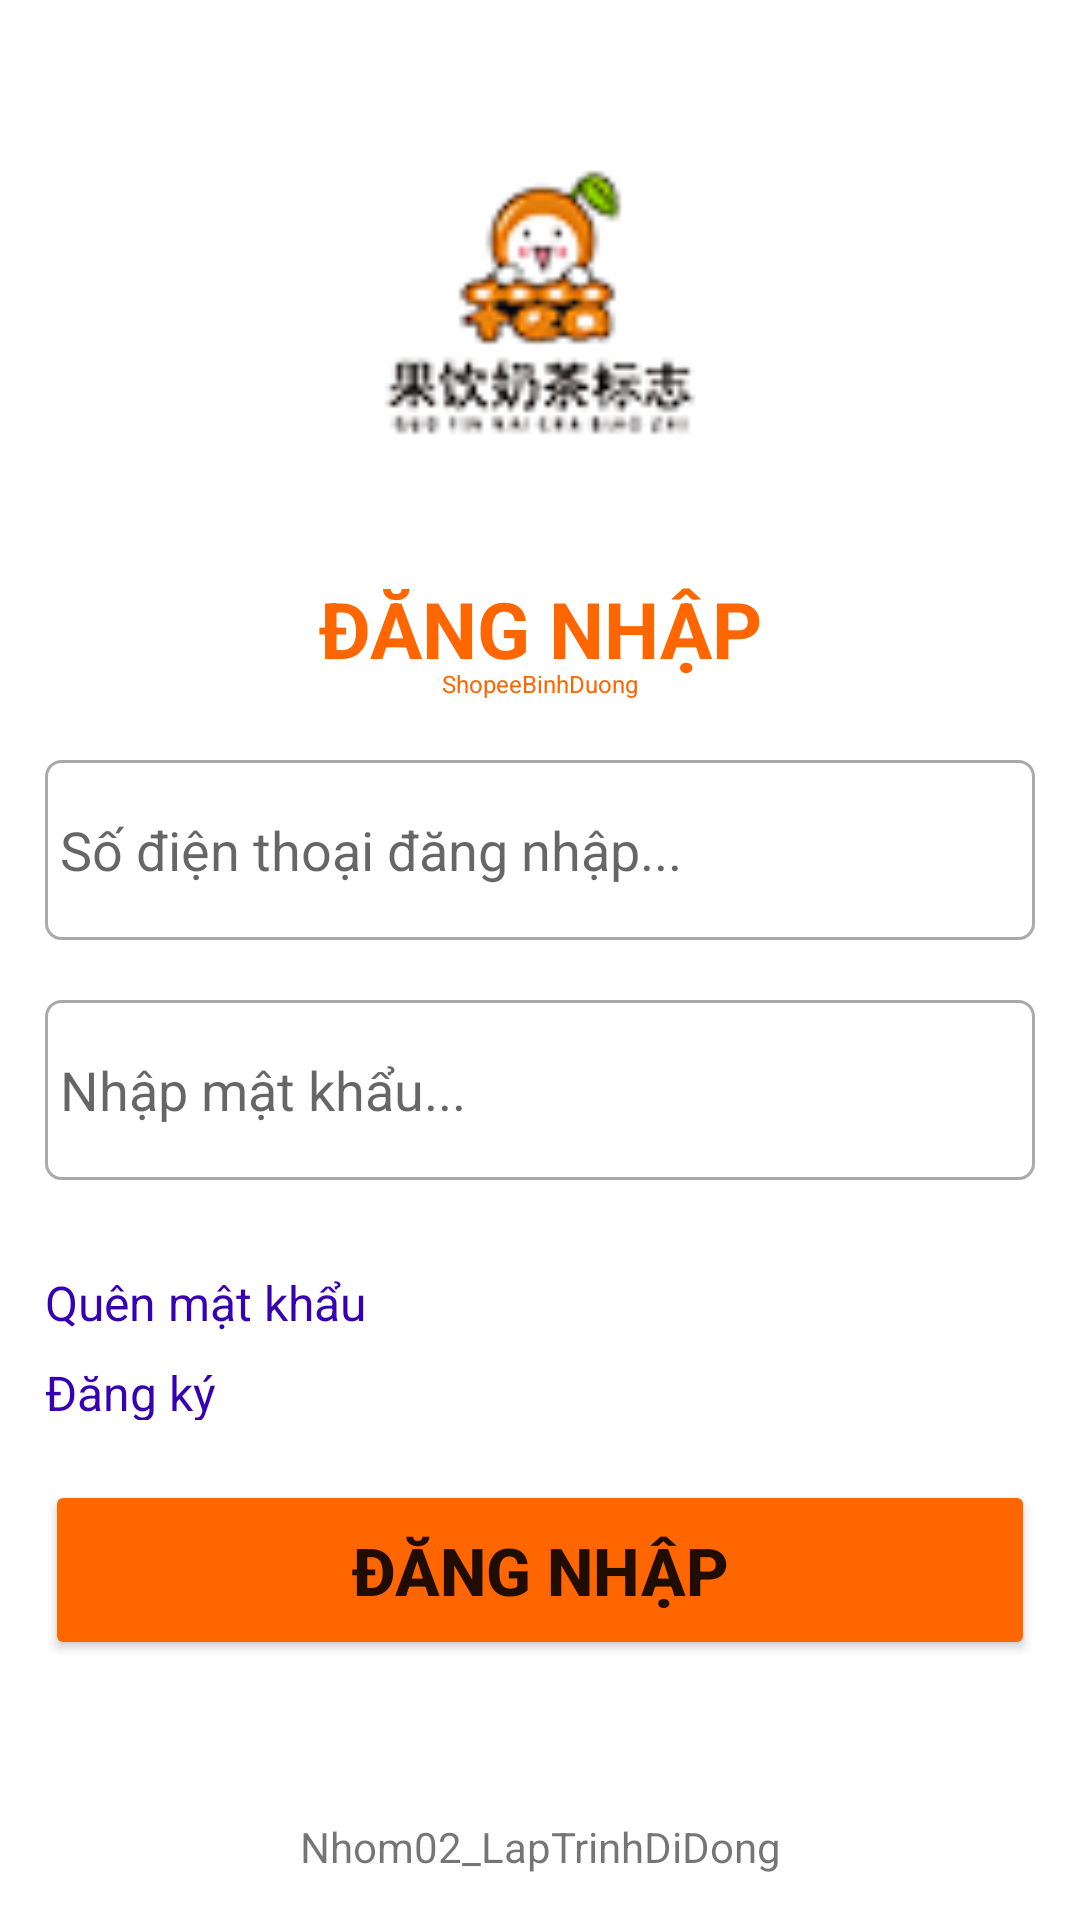

Write the Android layout XML for this screen, with the resource values it uses.
<!-- AndroidManifest.xml: application theme Theme.Nhom02_BanTraSua -->
<!-- res/layout/activity_login.xml -->
<?xml version="1.0" encoding="utf-8"?>
<androidx.constraintlayout.widget.ConstraintLayout xmlns:android="http://schemas.android.com/apk/res/android"
    xmlns:app="http://schemas.android.com/apk/res-auto"
    xmlns:tools="http://schemas.android.com/tools"
    android:layout_width="match_parent"
    android:layout_height="match_parent"
    tools:context=".Login">

    <LinearLayout
        android:layout_width="match_parent"
        android:layout_height="match_parent"
        android:orientation="vertical"
        android:layout_margin="15dp">

        <ImageView
            android:id="@+id/imageView2"
            android:layout_width="match_parent"
            android:layout_height="0dp"
            android:layout_weight="0.3"
            android:src="@drawable/logo"/>

        <LinearLayout
            android:layout_width="match_parent"
            android:layout_height="0dp"
            android:layout_weight="0.7"
            android:orientation="vertical">
            <TextView
                android:id="@+id/textView2"
                android:layout_width="match_parent"
                android:layout_height="wrap_content"
                android:text="ĐĂNG NHẬP"
                android:gravity="center_horizontal"
                android:textSize="26dp"
                android:textStyle="bold"
                android:textColor="@color/orange"/>

            <TextView
                android:id="@+id/textView17"
                android:layout_width="match_parent"
                android:layout_height="wrap_content"
                android:text="ShopeeBinhDuong"
                android:textSize="8dp"
                android:textColor="@color/orange"
                android:gravity="center_horizontal"
                android:layout_marginTop="-5dp"
                android:layout_marginBottom="20dp"/>

            <EditText
                android:id="@+id/edtSDTDangNhap"
                android:layout_width="match_parent"
                android:layout_height="60dp"
                android:ems="10"
                android:inputType="textPersonName"
                android:text=""
                android:hint="Số điện thoại đăng nhập..."
                android:background="@drawable/boder"/>

            <TextView
                android:id="@+id/tvSDTerr"
                android:layout_width="match_parent"
                android:layout_height="20dp"
                android:text=""
                android:textSize="12dp"
                android:textColor="@color/red"/>

            <EditText
                android:id="@+id/edtMatKhau"
                android:layout_width="match_parent"
                android:layout_height="60dp"
                android:ems="10"
                android:inputType="textPassword"
                android:text=""
                android:hint="Nhập mật khẩu..."
                android:background="@drawable/boder"/>

            <TextView
                android:id="@+id/tvPassErr"
                android:layout_width="match_parent"
                android:layout_height="20dp"
                android:text=""
                android:textSize="12dp"
                android:textColor="@color/red" />
            <TextView
                android:id="@+id/tvQuenPass"
                android:layout_width="match_parent"
                android:layout_height="20dp"
                android:text="Quên mật khẩu"
                android:textSize="16dp"
                android:textColor="@color/purple_700"
                android:layout_marginBottom="5dp"
                android:layout_marginTop="10dp"/>
            <TextView
                android:id="@+id/tvDangKy"
                android:layout_width="match_parent"
                android:layout_height="20dp"
                android:text="Đăng ký"
                android:textSize="16dp"
                android:textColor="@color/purple_700"
                android:layout_marginBottom="20dp"
                android:layout_marginTop="5dp"/>

            <Button
                android:id="@+id/btnDangNhap"
                android:layout_width="match_parent"
                android:layout_height="60dp"
                android:text="Đăng nhập"
                android:textSize="22dp"
                android:textStyle="bold"
                android:backgroundTint="@color/orange"/>


        </LinearLayout>
        <TextView
            android:id="@+id/textView23"
            android:layout_width="match_parent"
            android:layout_height="wrap_content"
            android:text="Nhom02_LapTrinhDiDong"
            android:gravity="center_horizontal"
            android:layout_gravity="bottom"/>


    </LinearLayout>
</androidx.constraintlayout.widget.ConstraintLayout>
<!-- resources referenced by this layout -->
<resources>
  <color name="orange">#FF6600</color>
  <color name="purple_700">#FF3700B3</color>
  <color name="red">#FF0000</color>
  <!-- drawable boder (drawable) -->
  <?xml version="1.0" encoding="utf-8"?>
  <shape xmlns:android="http://schemas.android.com/apk/res/android" >
      <solid android:color="@android:color/white" />
      <stroke
          android:width="1dp"
          android:color="@android:color/darker_gray"/>
      <corners android:radius="5dp" />
      <padding
          android:bottom="5dp"
          android:left="5dp"
          android:right="5dp"
          android:top="5dp" />
  </shape>
  <!-- drawable logo: png bitmap (drawable, 9195 bytes) -->
  <style name="Theme.Nhom02_BanTraSua" parent="Theme.MaterialComponents.DayNight.DarkActionBar">
          
          <item name="colorPrimary">@color/purple_500</item>
          <item name="colorPrimaryVariant">@color/purple_700</item>
          <item name="colorOnPrimary">@color/white</item>
          
          <item name="colorSecondary">@color/teal_200</item>
          <item name="colorSecondaryVariant">@color/teal_700</item>
          <item name="colorOnSecondary">@color/black</item>
          
          <item name="android:statusBarColor">?attr/colorPrimaryVariant</item>
          
      </style>
  <color name="purple_500">#FF6200EE</color>
  <color name="white">#FFFFFFFF</color>
  <color name="teal_200">#FF03DAC5</color>
  <color name="teal_700">#FF018786</color>
  <color name="black">#FF000000</color>
</resources>
